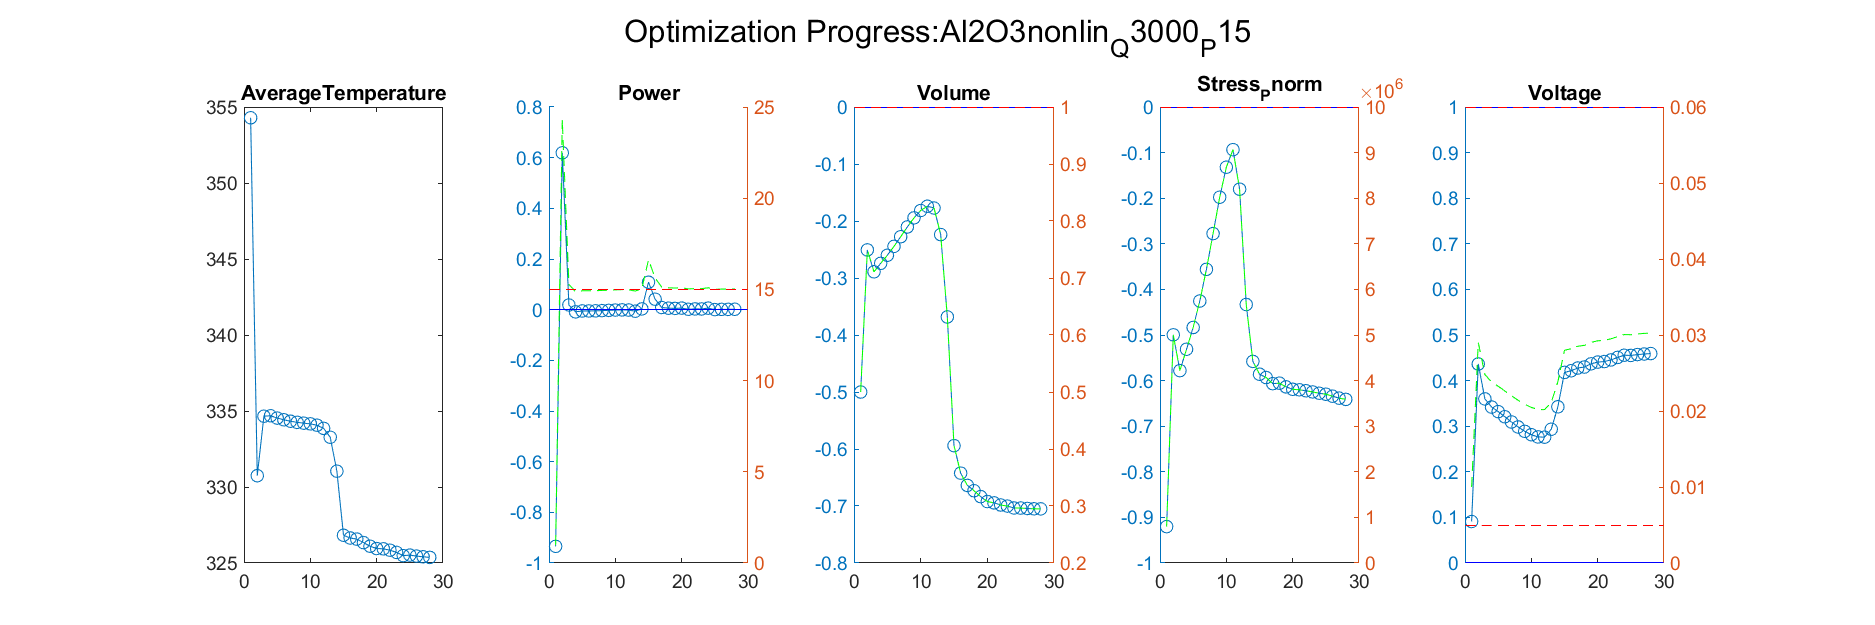

The file beside this chart, header and first rows:
Iteration, AverageTemperature, Power_value, Power_right_value, Volume_value, Volume_right_value, Stress_Pnorm_value, Stress_Pnorm_right_value, Voltage_value, Voltage_right_value
1, 330.7, 0.6191, 24.29, -0.2507, 0.7493, -0.4996, 5003695, 0.4364, 0.029
Iteration, AverageTemperature, Power_value, Power_right_value, Volume_value, Volume_right_value, Stress_Pnorm_value, Stress_Pnorm_right_value, Voltage_value, Voltage_right_value
1, 330.7, 0.6191, 24.29, -0.2507, 0.7493, -0.4996, 5003695, 0.4364, 0.029
2, 334.7, 0.01843, 15.28, -0.2891, 0.7109, -0.5781, 4218848, 0.3599, 0.02479
Iteration, AverageTemperature, Power_value, Power_right_value, Volume_value, Volume_right_value, Stress_Pnorm_value, Stress_Pnorm_right_value, Voltage_value, Voltage_right_value
1, 330.7, 0.6191, 24.29, -0.2507, 0.7493, -0.4996, 5003695, 0.4364, 0.029
2, 334.7, 0.01843, 15.28, -0.2891, 0.7109, -0.5781, 4218848, 0.3599, 0.02479
3, 334.7, -0.008644, 14.87, -0.2742, 0.7258, -0.5312, 4687606, 0.342, 0.02381
Iteration, AverageTemperature, Power_value, Power_right_value, Volume_value, Volume_right_value, Stress_Pnorm_value, Stress_Pnorm_right_value, Voltage_value, Voltage_right_value
1, 330.7, 0.6191, 24.29, -0.2507, 0.7493, -0.4996, 5003695, 0.4364, 0.029
2, 334.7, 0.01843, 15.28, -0.2891, 0.7109, -0.5781, 4218848, 0.3599, 0.02479
3, 334.7, -0.008644, 14.87, -0.2742, 0.7258, -0.5312, 4687606, 0.342, 0.02381
4, 334.5, -0.005073, 14.92, -0.2601, 0.7399, -0.4835, 5165067, 0.332, 0.02326
Iteration, AverageTemperature, Power_value, Power_right_value, Volume_value, Volume_right_value, Stress_Pnorm_value, Stress_Pnorm_right_value, Voltage_value, Voltage_right_value
1, 330.7, 0.6191, 24.29, -0.2507, 0.7493, -0.4996, 5003695, 0.4364, 0.029
2, 334.7, 0.01843, 15.28, -0.2891, 0.7109, -0.5781, 4218848, 0.3599, 0.02479
3, 334.7, -0.008644, 14.87, -0.2742, 0.7258, -0.5312, 4687606, 0.342, 0.02381
4, 334.5, -0.005073, 14.92, -0.2601, 0.7399, -0.4835, 5165067, 0.332, 0.02326
5, 334.4, -0.005077, 14.92, -0.2445, 0.7555, -0.4255, 5745284, 0.3207, 0.02264
Iteration, AverageTemperature, Power_value, Power_right_value, Volume_value, Volume_right_value, Stress_Pnorm_value, Stress_Pnorm_right_value, Voltage_value, Voltage_right_value
1, 330.7, 0.6191, 24.29, -0.2507, 0.7493, -0.4996, 5003695, 0.4364, 0.029
2, 334.7, 0.01843, 15.28, -0.2891, 0.7109, -0.5781, 4218848, 0.3599, 0.02479
3, 334.7, -0.008644, 14.87, -0.2742, 0.7258, -0.5312, 4687606, 0.342, 0.02381
4, 334.5, -0.005073, 14.92, -0.2601, 0.7399, -0.4835, 5165067, 0.332, 0.02326
5, 334.4, -0.005077, 14.92, -0.2445, 0.7555, -0.4255, 5745284, 0.3207, 0.02264
6, 334.3, -0.004637, 14.93, -0.2276, 0.7724, -0.356, 6440013, 0.3093, 0.02201
Iteration, AverageTemperature, Power_value, Power_right_value, Volume_value, Volume_right_value, Stress_Pnorm_value, Stress_Pnorm_right_value, Voltage_value, Voltage_right_value
1, 330.7, 0.6191, 24.29, -0.2507, 0.7493, -0.4996, 5003695, 0.4364, 0.029
2, 334.7, 0.01843, 15.28, -0.2891, 0.7109, -0.5781, 4218848, 0.3599, 0.02479
3, 334.7, -0.008644, 14.87, -0.2742, 0.7258, -0.5312, 4687606, 0.342, 0.02381
4, 334.5, -0.005073, 14.92, -0.2601, 0.7399, -0.4835, 5165067, 0.332, 0.02326
5, 334.4, -0.005077, 14.92, -0.2445, 0.7555, -0.4255, 5745284, 0.3207, 0.02264
6, 334.3, -0.004637, 14.93, -0.2276, 0.7724, -0.356, 6440013, 0.3093, 0.02201
7, 334.3, -0.003796, 14.94, -0.2104, 0.7896, -0.2776, 7223625, 0.2984, 0.02141
Iteration, AverageTemperature, Power_value, Power_right_value, Volume_value, Volume_right_value, Stress_Pnorm_value, Stress_Pnorm_right_value, Voltage_value, Voltage_right_value
1, 330.7, 0.6191, 24.29, -0.2507, 0.7493, -0.4996, 5003695, 0.4364, 0.029
2, 334.7, 0.01843, 15.28, -0.2891, 0.7109, -0.5781, 4218848, 0.3599, 0.02479
3, 334.7, -0.008644, 14.87, -0.2742, 0.7258, -0.5312, 4687606, 0.342, 0.02381
4, 334.5, -0.005073, 14.92, -0.2601, 0.7399, -0.4835, 5165067, 0.332, 0.02326
5, 334.4, -0.005077, 14.92, -0.2445, 0.7555, -0.4255, 5745284, 0.3207, 0.02264
6, 334.3, -0.004637, 14.93, -0.2276, 0.7724, -0.356, 6440013, 0.3093, 0.02201
7, 334.3, -0.003796, 14.94, -0.2104, 0.7896, -0.2776, 7223625, 0.2984, 0.02141
8, 334.2, -0.002682, 14.96, -0.1945, 0.8055, -0.1978, 8021670, 0.2888, 0.02088
Iteration, AverageTemperature, Power_value, Power_right_value, Volume_value, Volume_right_value, Stress_Pnorm_value, Stress_Pnorm_right_value, Voltage_value, Voltage_right_value
1, 330.7, 0.6191, 24.29, -0.2507, 0.7493, -0.4996, 5003695, 0.4364, 0.029
2, 334.7, 0.01843, 15.28, -0.2891, 0.7109, -0.5781, 4218848, 0.3599, 0.02479
3, 334.7, -0.008644, 14.87, -0.2742, 0.7258, -0.5312, 4687606, 0.342, 0.02381
4, 334.5, -0.005073, 14.92, -0.2601, 0.7399, -0.4835, 5165067, 0.332, 0.02326
5, 334.4, -0.005077, 14.92, -0.2445, 0.7555, -0.4255, 5745284, 0.3207, 0.02264
6, 334.3, -0.004637, 14.93, -0.2276, 0.7724, -0.356, 6440013, 0.3093, 0.02201
7, 334.3, -0.003796, 14.94, -0.2104, 0.7896, -0.2776, 7223625, 0.2984, 0.02141
8, 334.2, -0.002682, 14.96, -0.1945, 0.8055, -0.1978, 8021670, 0.2888, 0.02088
9, 334.2, -0.001586, 14.98, -0.1816, 0.8184, -0.132, 8679884, 0.2813, 0.02047
Iteration, AverageTemperature, Power_value, Power_right_value, Volume_value, Volume_right_value, Stress_Pnorm_value, Stress_Pnorm_right_value, Voltage_value, Voltage_right_value
1, 330.7, 0.6191, 24.29, -0.2507, 0.7493, -0.4996, 5003695, 0.4364, 0.029
2, 334.7, 0.01843, 15.28, -0.2891, 0.7109, -0.5781, 4218848, 0.3599, 0.02479
3, 334.7, -0.008644, 14.87, -0.2742, 0.7258, -0.5312, 4687606, 0.342, 0.02381
4, 334.5, -0.005073, 14.92, -0.2601, 0.7399, -0.4835, 5165067, 0.332, 0.02326
5, 334.4, -0.005077, 14.92, -0.2445, 0.7555, -0.4255, 5745284, 0.3207, 0.02264
6, 334.3, -0.004637, 14.93, -0.2276, 0.7724, -0.356, 6440013, 0.3093, 0.02201
... 344 more rows
